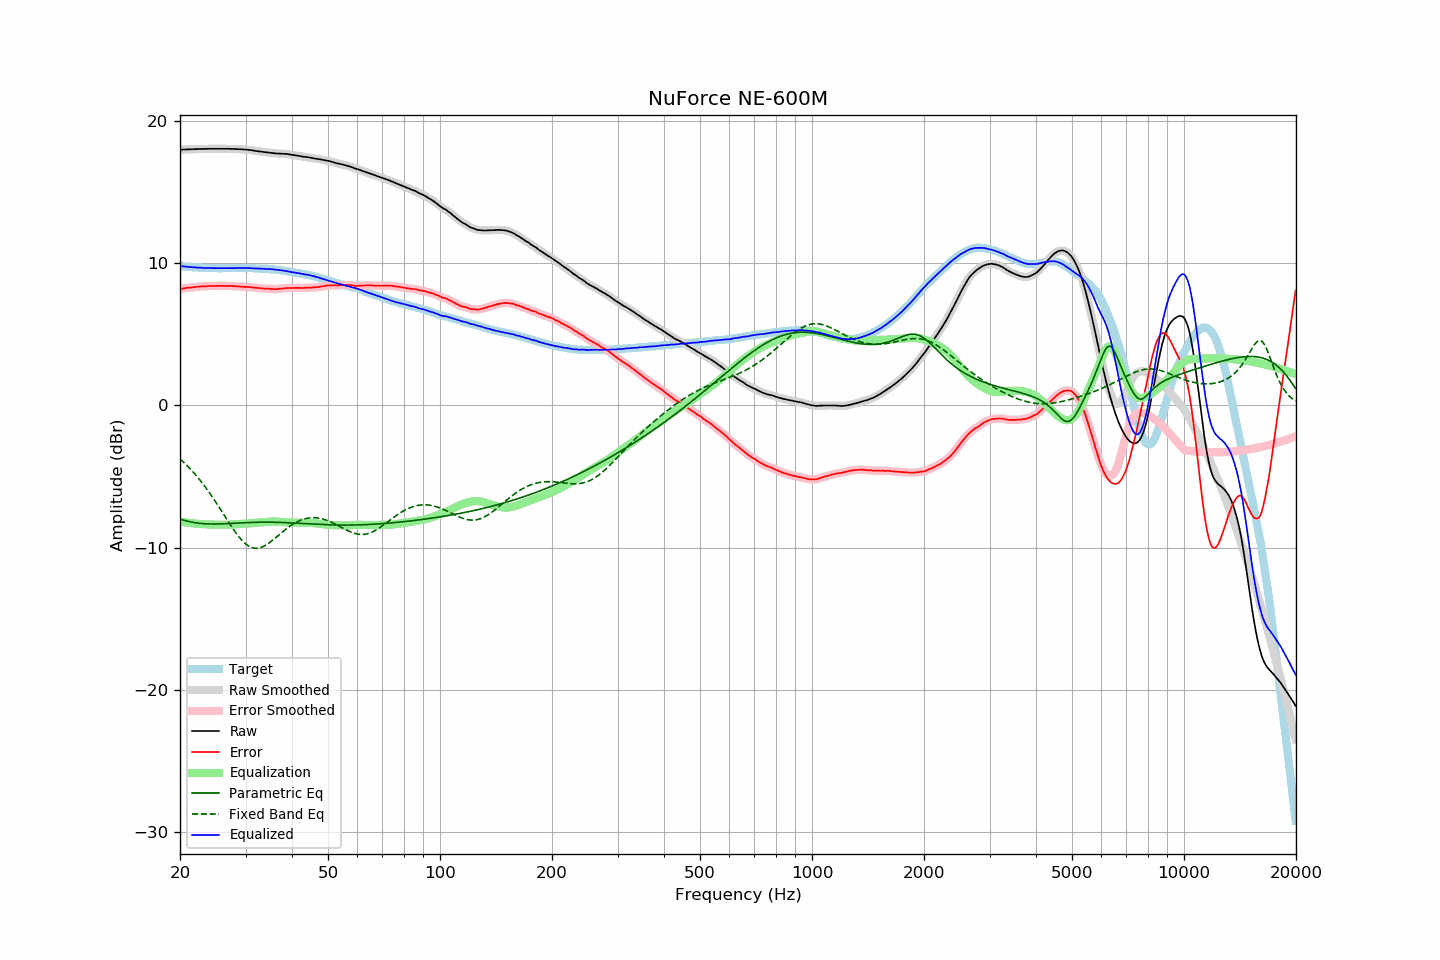

Values plotted in this chart, from the file beside it:
frequency, raw, error, smoothed, error_smoothed, equalization, parametric_eq, fixed_band_eq, equalized_raw, equalized_smoothed, target
20.00, 17.96, 8.18, 17.96, 8.18, -8.18, -8.00, -3.77, 9.78, 9.78, 9.78
20.20, 17.96, 8.19, 17.97, 8.19, -8.20, -8.03, -3.87, 9.77, 9.77, 9.77
20.40, 17.97, 8.21, 17.97, 8.21, -8.21, -8.07, -3.97, 9.76, 9.76, 9.76
20.61, 17.97, 8.22, 17.98, 8.23, -8.23, -8.10, -4.08, 9.75, 9.75, 9.75
20.81, 17.98, 8.25, 17.98, 8.25, -8.24, -8.13, -4.19, 9.74, 9.74, 9.73
21.02, 17.98, 8.26, 17.98, 8.26, -8.26, -8.16, -4.31, 9.73, 9.73, 9.72
21.23, 17.98, 8.27, 17.99, 8.27, -8.27, -8.18, -4.42, 9.71, 9.72, 9.71
21.44, 17.99, 8.27, 17.99, 8.28, -8.28, -8.21, -4.54, 9.71, 9.71, 9.72
21.66, 17.99, 8.29, 18.00, 8.29, -8.30, -8.23, -4.67, 9.70, 9.70, 9.70
21.87, 18.00, 8.30, 18.00, 8.30, -8.31, -8.25, -4.79, 9.70, 9.69, 9.70
22.09, 18.00, 8.32, 18.00, 8.32, -8.32, -8.26, -4.92, 9.69, 9.69, 9.68
22.31, 18.00, 8.32, 18.01, 8.33, -8.33, -8.28, -5.06, 9.68, 9.68, 9.68
22.54, 18.01, 8.34, 18.01, 8.34, -8.34, -8.29, -5.20, 9.68, 9.67, 9.67
22.76, 18.01, 8.35, 18.01, 8.35, -8.35, -8.30, -5.34, 9.67, 9.66, 9.67
22.99, 18.01, 8.36, 18.01, 8.36, -8.36, -8.31, -5.48, 9.66, 9.66, 9.66
23.22, 18.01, 8.37, 18.01, 8.36, -8.36, -8.32, -5.63, 9.65, 9.65, 9.65
23.45, 18.01, 8.36, 18.02, 8.37, -8.37, -8.33, -5.78, 9.64, 9.65, 9.66
23.69, 18.02, 8.38, 18.02, 8.38, -8.37, -8.33, -5.94, 9.65, 9.65, 9.65
23.92, 18.02, 8.39, 18.02, 8.38, -8.38, -8.34, -6.10, 9.65, 9.65, 9.63
24.16, 18.02, 8.38, 18.02, 8.38, -8.38, -8.34, -6.26, 9.64, 9.64, 9.64
24.40, 18.02, 8.38, 18.02, 8.38, -8.38, -8.34, -6.42, 9.64, 9.64, 9.64
24.65, 18.02, 8.38, 18.02, 8.38, -8.39, -8.34, -6.59, 9.64, 9.64, 9.64
24.89, 18.02, 8.38, 18.02, 8.38, -8.39, -8.34, -6.76, 9.64, 9.64, 9.64
25.14, 18.02, 8.39, 18.02, 8.39, -8.39, -8.34, -6.93, 9.63, 9.63, 9.63
25.39, 18.02, 8.39, 18.02, 8.39, -8.39, -8.34, -7.11, 9.63, 9.63, 9.63
25.65, 18.02, 8.39, 18.02, 8.39, -8.39, -8.34, -7.28, 9.63, 9.63, 9.63
25.91, 18.02, 8.39, 18.02, 8.39, -8.39, -8.33, -7.46, 9.63, 9.63, 9.63
26.16, 18.02, 8.39, 18.02, 8.39, -8.39, -8.33, -7.64, 9.63, 9.63, 9.64
26.43, 18.02, 8.39, 18.02, 8.39, -8.39, -8.32, -7.82, 9.63, 9.63, 9.64
26.69, 18.02, 8.39, 18.02, 8.39, -8.39, -8.32, -7.99, 9.63, 9.63, 9.64
26.96, 18.02, 8.39, 18.02, 8.39, -8.39, -8.31, -8.17, 9.64, 9.64, 9.63
27.23, 18.02, 8.39, 18.02, 8.39, -8.38, -8.31, -8.34, 9.64, 9.64, 9.63
27.50, 18.01, 8.38, 18.02, 8.38, -8.38, -8.30, -8.52, 9.63, 9.64, 9.63
27.77, 18.01, 8.37, 18.01, 8.37, -8.37, -8.29, -8.68, 9.64, 9.64, 9.64
28.05, 18.01, 8.37, 18.01, 8.37, -8.37, -8.29, -8.85, 9.65, 9.64, 9.64
28.33, 18.00, 8.35, 18.01, 8.36, -8.36, -8.28, -9.00, 9.64, 9.65, 9.65
28.62, 18.00, 8.36, 18.00, 8.35, -8.35, -8.28, -9.15, 9.65, 9.65, 9.65
28.90, 17.99, 8.34, 18.00, 8.34, -8.35, -8.27, -9.29, 9.65, 9.65, 9.66
29.19, 17.99, 8.34, 17.99, 8.34, -8.34, -8.26, -9.43, 9.65, 9.65, 9.65
29.48, 17.98, 8.33, 17.98, 8.33, -8.33, -8.26, -9.55, 9.65, 9.65, 9.65
29.78, 17.97, 8.32, 17.98, 8.33, -8.33, -8.25, -9.66, 9.65, 9.65, 9.65
30.08, 17.97, 8.32, 17.97, 8.32, -8.32, -8.25, -9.76, 9.65, 9.65, 9.65
30.38, 17.95, 8.31, 17.96, 8.32, -8.31, -8.24, -9.84, 9.64, 9.65, 9.64
30.68, 17.94, 8.31, 17.95, 8.31, -8.30, -8.24, -9.91, 9.64, 9.64, 9.64
30.99, 17.93, 8.30, 17.93, 8.29, -8.29, -8.23, -9.97, 9.64, 9.64, 9.64
31.30, 17.91, 8.28, 17.91, 8.28, -8.28, -8.23, -10.01, 9.63, 9.63, 9.63
31.61, 17.89, 8.26, 17.89, 8.27, -8.27, -8.23, -10.04, 9.62, 9.62, 9.63
31.93, 17.87, 8.26, 17.88, 8.26, -8.26, -8.22, -10.05, 9.61, 9.62, 9.61
32.24, 17.86, 8.25, 17.86, 8.25, -8.25, -8.22, -10.05, 9.62, 9.61, 9.62
32.57, 17.84, 8.24, 17.84, 8.24, -8.24, -8.22, -10.03, 9.61, 9.61, 9.60
32.89, 17.83, 8.23, 17.83, 8.23, -8.23, -8.22, -10.00, 9.61, 9.60, 9.60
33.22, 17.81, 8.21, 17.81, 8.22, -8.22, -8.22, -9.96, 9.59, 9.60, 9.60
33.55, 17.80, 8.21, 17.80, 8.21, -8.21, -8.22, -9.91, 9.59, 9.59, 9.60
33.89, 17.78, 8.20, 17.79, 8.20, -8.20, -8.21, -9.85, 9.58, 9.59, 9.59
34.23, 17.77, 8.20, 17.77, 8.20, -8.19, -8.21, -9.78, 9.58, 9.58, 9.57
34.57, 17.76, 8.19, 17.76, 8.19, -8.18, -8.22, -9.71, 9.58, 9.58, 9.57
34.92, 17.74, 8.19, 17.75, 8.18, -8.18, -8.22, -9.62, 9.57, 9.57, 9.56
35.27, 17.73, 8.16, 17.73, 8.17, -8.17, -8.22, -9.54, 9.56, 9.56, 9.57
35.62, 17.72, 8.17, 17.72, 8.16, -8.17, -8.22, -9.45, 9.55, 9.55, 9.55
35.97, 17.70, 8.16, 17.71, 8.16, -8.17, -8.22, -9.35, 9.53, 9.54, 9.55
... 635 more rows
